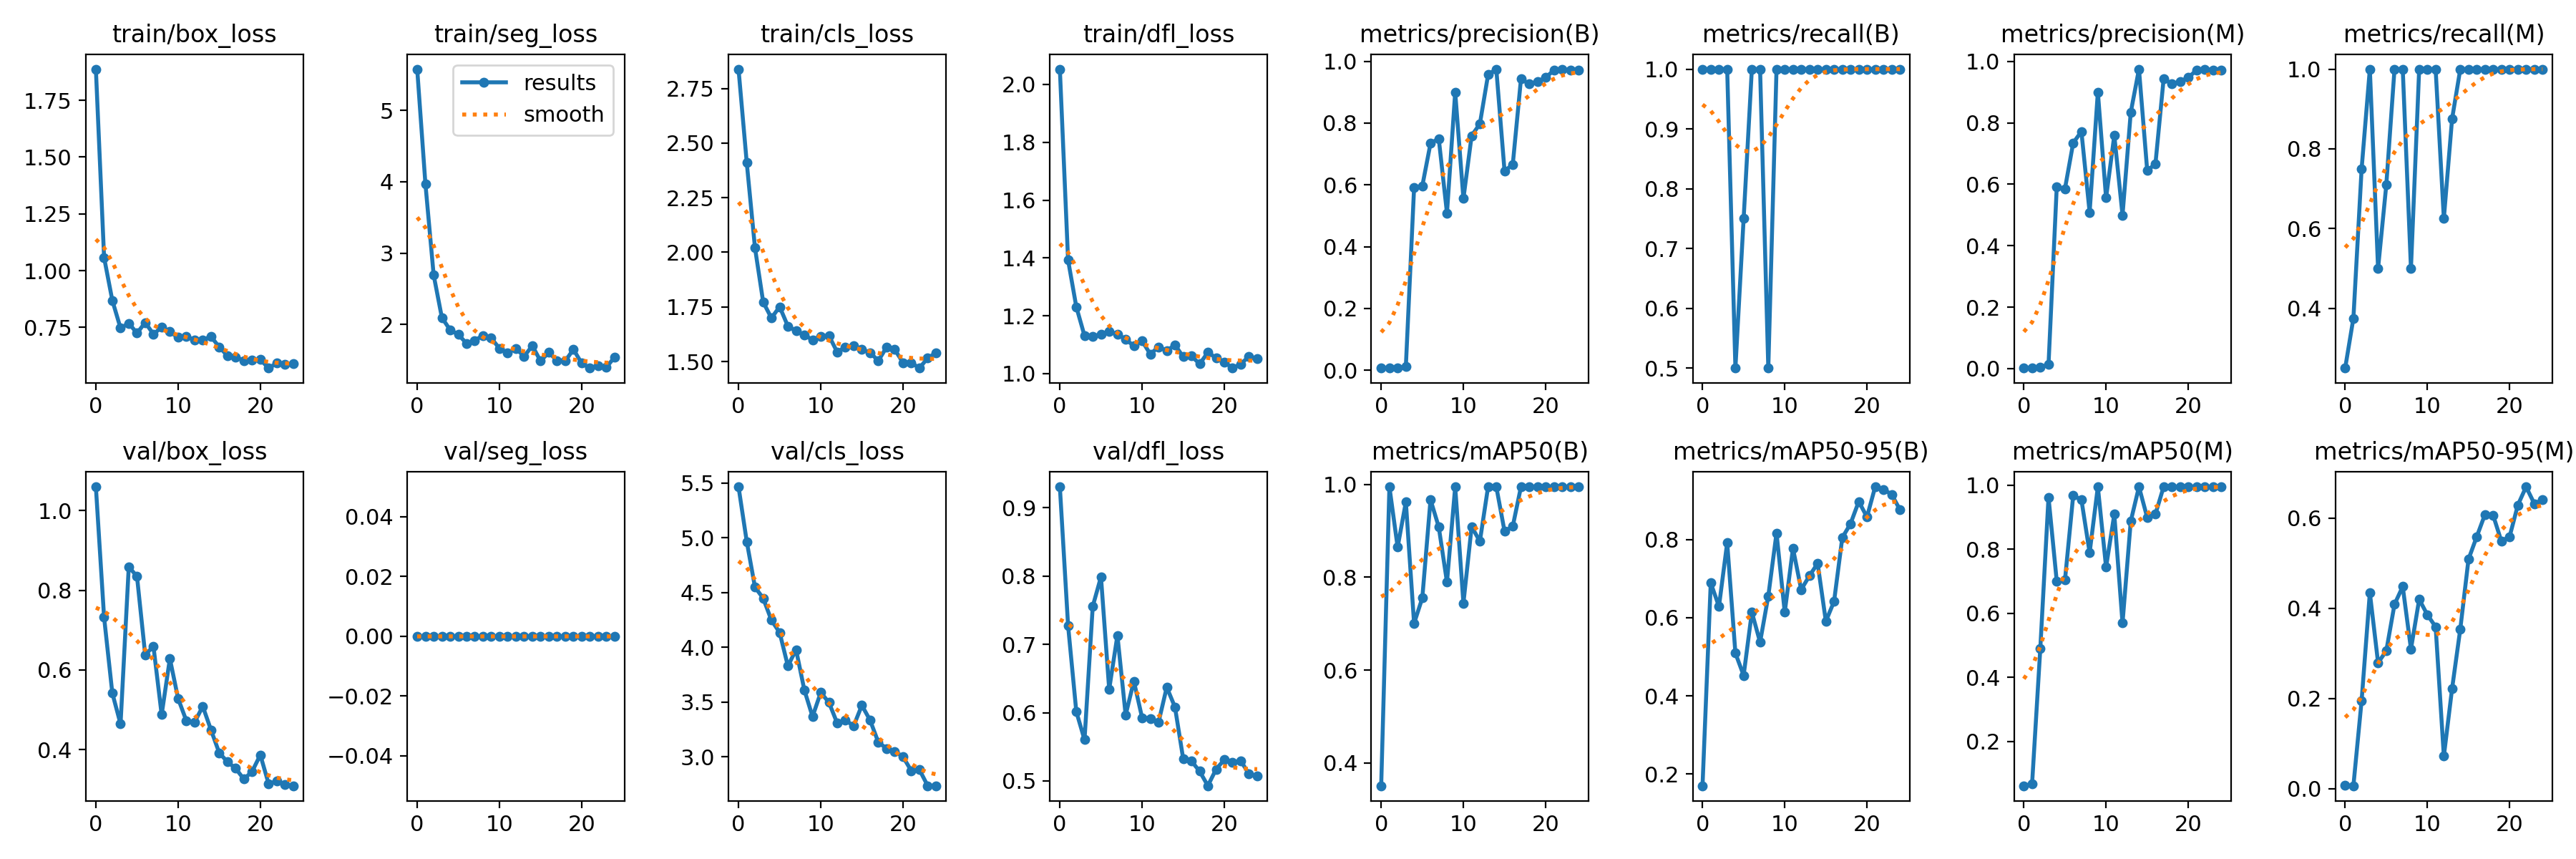

The table this chart was drawn from, first rows:
epoch, train/box_loss, train/seg_loss, train/cls_loss, train/dfl_loss, metrics/precision(B), metrics/recall(B), metrics/mAP50(B), metrics/mAP50-95(B), metrics/precision(M), metrics/recall(M), metrics/mAP50(M), metrics/mAP50-95(M), val/box_loss, val/seg_loss, val/cls_loss, val/dfl_loss, lr/pg0, lr/pg1, lr/pg2
0, 1.887, 5.581, 2.838, 2.053, 0.00667, 1, 0.3506, 0.1699, 0.00167, 0.25, 0.06188, 0.00719, 1.06, 0, 5.464, 0.9308, 0.0001, 0.0001, 0.0001
1, 1.058, 3.97, 2.41, 1.393, 0.00667, 1, 0.995, 0.6891, 0.0025, 0.375, 0.06727, 0.00683, 0.7319, 0, 4.964, 0.7275, 0.0002113, 0.0002113, 0.0002113
2, 0.869, 2.694, 2.021, 1.231, 0.00667, 1, 0.8648, 0.6285, 0.005, 0.75, 0.4896, 0.1958, 0.542, 0, 4.548, 0.6015, 0.0003131, 0.0003131, 0.0003131
3, 0.7465, 2.095, 1.772, 1.131, 0.01264, 1, 0.9623, 0.7918, 0.01264, 1, 0.9623, 0.4349, 0.4643, 0, 4.446, 0.5602, 0.0004054, 0.0004054, 0.0004054
4, 0.7683, 1.923, 1.699, 1.129, 0.5906, 0.5, 0.7005, 0.5092, 0.5906, 0.5, 0.7005, 0.2795, 0.8588, 0, 4.247, 0.7558, 0.0004881, 0.0004881, 0.0004881
5, 0.7246, 1.858, 1.751, 1.136, 0.5964, 0.75, 0.7553, 0.4521, 0.5856, 0.7094, 0.7036, 0.3059, 0.8348, 0, 4.134, 0.7988, 0.0005614, 0.0005614, 0.0005614
6, 0.7714, 1.733, 1.662, 1.146, 0.7345, 1, 0.9672, 0.614, 0.7345, 1, 0.9672, 0.4092, 0.6378, 0, 3.829, 0.6342, 0.0006252, 0.0006252, 0.0006252
7, 0.7201, 1.775, 1.64, 1.136, 0.7497, 1, 0.9085, 0.5371, 0.7718, 1, 0.9547, 0.4486, 0.6596, 0, 3.977, 0.7133, 0.0006794, 0.0006794, 0.0006794
8, 0.751, 1.844, 1.621, 1.119, 0.5087, 0.5, 0.7894, 0.6554, 0.5087, 0.5, 0.7894, 0.3099, 0.4879, 0, 3.611, 0.5965, 0.0007242, 0.0007242, 0.0007242
9, 0.7312, 1.809, 1.6, 1.096, 0.9001, 1, 0.995, 0.8165, 0.9001, 1, 0.995, 0.4202, 0.6284, 0, 3.367, 0.6461, 0.0007594, 0.0007594, 0.0007594
10, 0.7055, 1.663, 1.616, 1.113, 0.5556, 1, 0.7441, 0.6139, 0.5556, 1, 0.7441, 0.3858, 0.5283, 0, 3.587, 0.5926, 0.0007852, 0.0007852, 0.0007852
11, 0.7089, 1.6, 1.617, 1.067, 0.7592, 1, 0.9093, 0.7774, 0.7592, 1, 0.9093, 0.3593, 0.4728, 0, 3.495, 0.5915, 0.0008014, 0.0008014, 0.0008014
12, 0.6951, 1.661, 1.543, 1.093, 0.7974, 1, 0.8772, 0.6718, 0.4995, 0.625, 0.5697, 0.07222, 0.4686, 0, 3.307, 0.5858, 0.0008082, 0.0008082, 0.0008082
13, 0.6951, 1.551, 1.566, 1.079, 0.9567, 1, 0.995, 0.707, 0.8337, 0.875, 0.8874, 0.222, 0.5087, 0, 3.335, 0.6372, 0.0008054, 0.0008054, 0.0008054
14, 0.7095, 1.701, 1.572, 1.099, 0.9748, 1, 0.995, 0.7388, 0.9748, 1, 0.995, 0.3544, 0.4496, 0, 3.282, 0.6081, 0.0007932, 0.0007932, 0.0007932
15, 0.6636, 1.486, 1.555, 1.058, 0.6454, 1, 0.8993, 0.5906, 0.6454, 1, 0.8993, 0.5092, 0.3921, 0, 3.47, 0.5323, 0.0007714, 0.0007714, 0.0007714
16, 0.6253, 1.605, 1.541, 1.061, 0.6655, 1, 0.9097, 0.6417, 0.6655, 1, 0.9097, 0.5591, 0.3695, 0, 3.334, 0.5292, 0.0007328, 0.0007328, 0.0007328
17, 0.6194, 1.492, 1.504, 1.033, 0.9431, 1, 0.995, 0.8047, 0.9431, 1, 0.995, 0.6084, 0.353, 0, 3.133, 0.5141, 0.0007328, 0.0007328, 0.0007328
18, 0.6034, 1.486, 1.565, 1.073, 0.9271, 1, 0.995, 0.8404, 0.9271, 1, 0.995, 0.6063, 0.326, 0, 3.076, 0.4929, 0.0006536, 0.0006536, 0.0006536
19, 0.6046, 1.649, 1.554, 1.054, 0.9341, 1, 0.995, 0.8971, 0.9341, 1, 0.995, 0.5487, 0.3452, 0, 3.05, 0.5171, 0.0005744, 0.0005744, 0.0005744
20, 0.6082, 1.455, 1.495, 1.04, 0.9479, 1, 0.995, 0.8577, 0.9479, 1, 0.995, 0.5594, 0.3869, 0, 3, 0.5311, 0.0004952, 0.0004952, 0.0004952
21, 0.5709, 1.387, 1.495, 1.019, 0.9708, 1, 0.995, 0.9348, 0.9708, 1, 0.995, 0.6292, 0.315, 0, 2.874, 0.5271, 0.000416, 0.000416, 0.000416
22, 0.592, 1.424, 1.47, 1.033, 0.9735, 1, 0.995, 0.9282, 0.9735, 1, 0.995, 0.6697, 0.3206, 0, 2.882, 0.5292, 0.0003368, 0.0003368, 0.0003368
23, 0.5863, 1.397, 1.516, 1.06, 0.9725, 1, 0.995, 0.9154, 0.9725, 1, 0.995, 0.6324, 0.3129, 0, 2.736, 0.5103, 0.0002576, 0.0002576, 0.0002576
24, 0.5907, 1.539, 1.539, 1.051, 0.9714, 1, 0.995, 0.8765, 0.9714, 1, 0.995, 0.6406, 0.3095, 0, 2.736, 0.5069, 0.0001784, 0.0001784, 0.0001784
